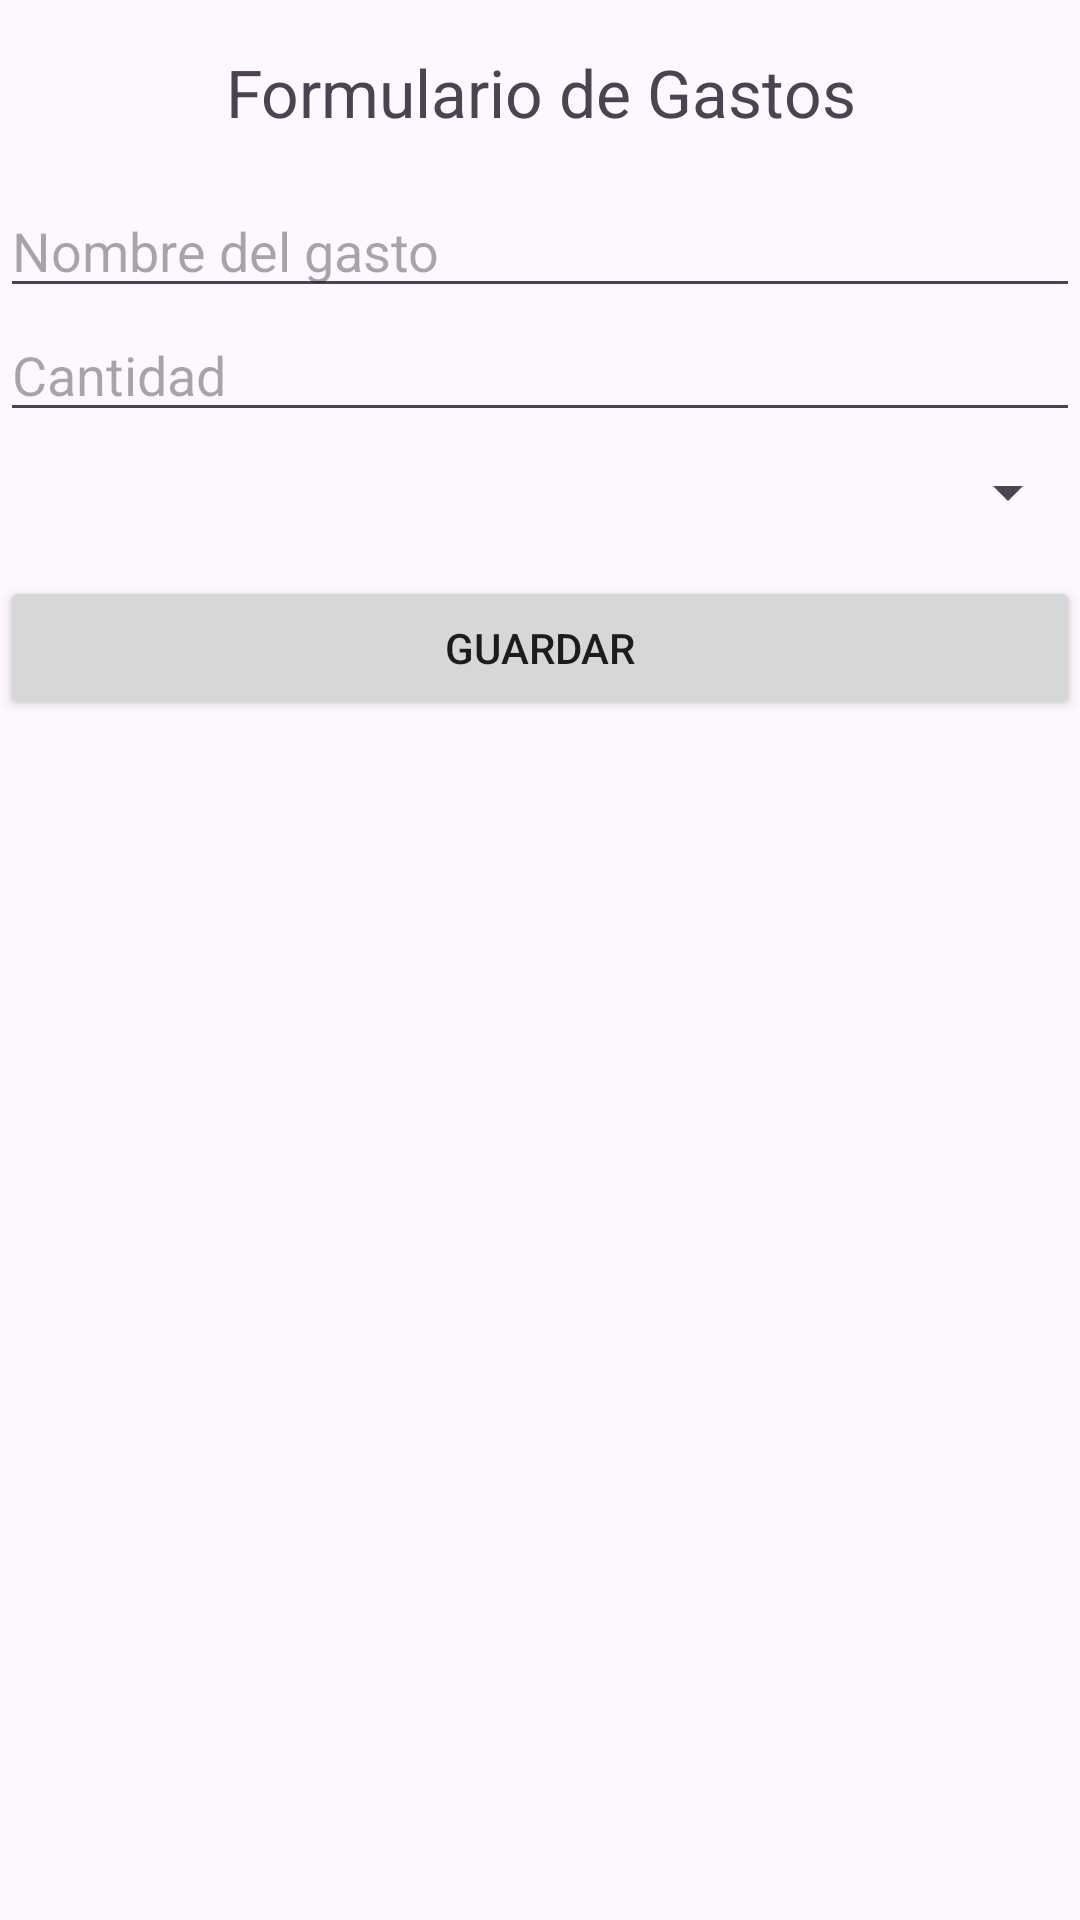

Produce the Android XML layout that renders to this screen, including the resource entries it uses.
<!-- AndroidManifest.xml: application theme Theme.FinalUF1 -->
<!-- res/layout/fragment_gasto_formulario.xml -->
<?xml version="1.0" encoding="utf-8"?>
<LinearLayout
    xmlns:android="http://schemas.android.com/apk/res/android"
    android:layout_width="match_parent"
    android:layout_height="match_parent"
    android:orientation="vertical">

    <TextView
        android:layout_width="match_parent"
        android:layout_height="wrap_content"
        android:text="Formulario de Gastos"
        android:textSize="22sp"
        android:gravity="center"
        android:padding="16dp"/>
    
    <EditText
        android:id="@+id/etNombreGasto"
        android:layout_width="match_parent"
        android:layout_height="wrap_content"
        android:hint="Nombre del gasto"
        android:inputType="text" />

    
    <EditText
        android:id="@+id/etCantidad"
        android:layout_width="match_parent"
        android:layout_height="wrap_content"
        android:hint="Cantidad"
        android:inputType="numberDecimal" />

    
    <Spinner
        android:id="@+id/spinnerCategoria"
        android:layout_width="match_parent"
        android:layout_height="wrap_content"
        android:layout_marginTop="8dp"/>

    <Button
        android:id="@+id/btnGuardar"
        android:layout_width="match_parent"
        android:layout_height="wrap_content"
        android:text="Guardar"
        android:layout_marginTop="16dp"/>

</LinearLayout>
<!-- resources referenced by this layout -->
<resources>
  <style name="Theme.FinalUF1" parent="Base.Theme.FinalUF1" />
  <style name="Base.Theme.FinalUF1" parent="Theme.Material3.DayNight.NoActionBar">
          
          
      </style>
</resources>
